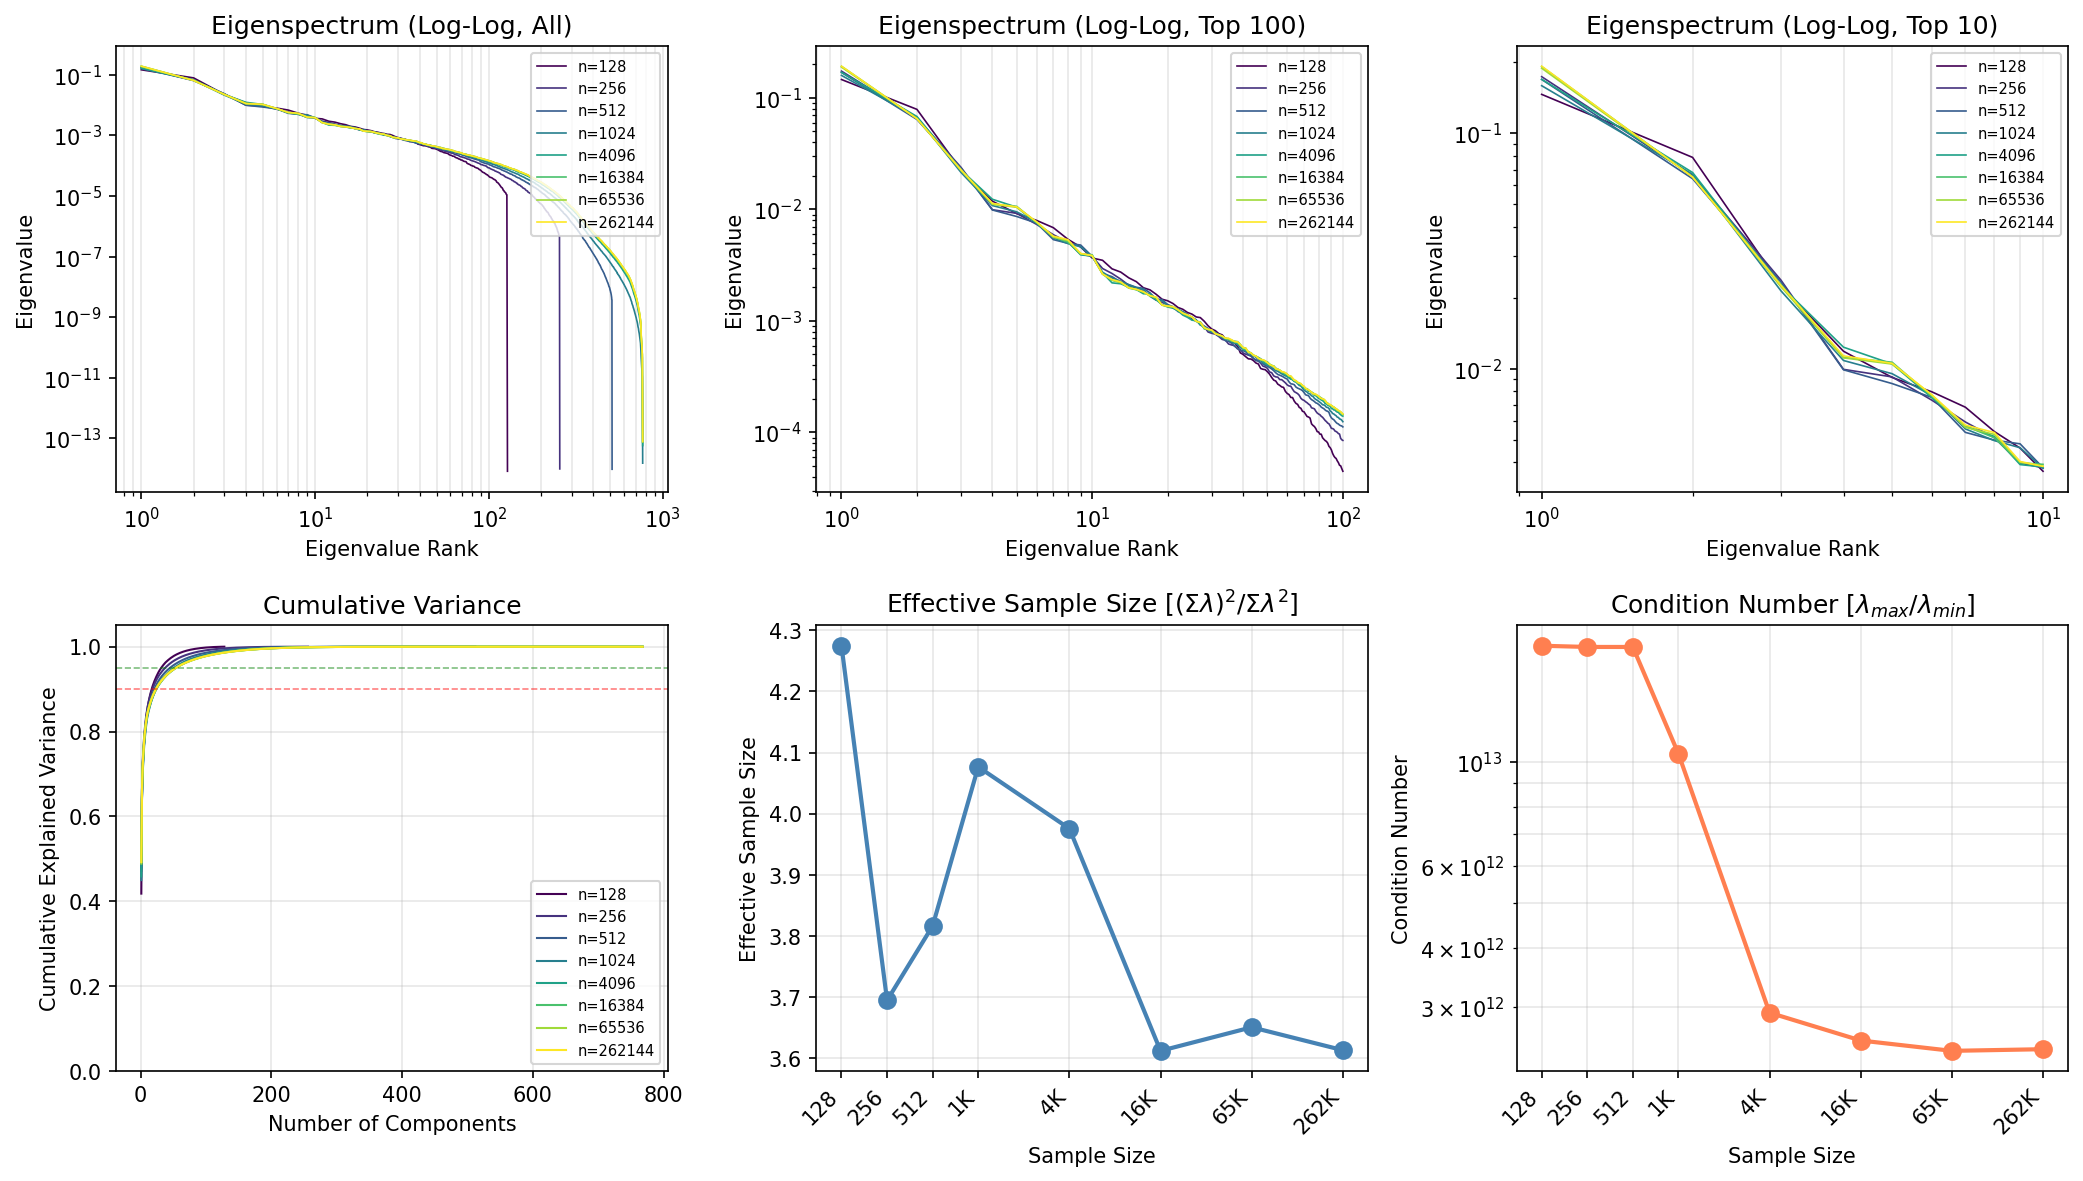

The table this chart was drawn from, first rows:
n_samples, rank, eigenvalue, cumulative_variance
128, 1, 0.1462, 0.4182
128, 2, 0.07893, 0.644
128, 3, 0.02254, 0.7085
128, 4, 0.01185, 0.7424
128, 5, 0.009172, 0.7686
128, 6, 0.007973, 0.7914
128, 7, 0.006858, 0.8111
128, 8, 0.005401, 0.8265
128, 9, 0.004598, 0.8397
128, 10, 0.003665, 0.8501
128, 11, 0.003498, 0.8601
128, 12, 0.002932, 0.8685
128, 13, 0.002741, 0.8764
128, 14, 0.002434, 0.8833
128, 15, 0.00225, 0.8898
128, 16, 0.001985, 0.8954
128, 17, 0.001899, 0.9009
128, 18, 0.001733, 0.9058
128, 19, 0.001566, 0.9103
128, 20, 0.001516, 0.9146
128, 21, 0.001433, 0.9187
128, 22, 0.001319, 0.9225
128, 23, 0.001271, 0.9262
128, 24, 0.001191, 0.9296
128, 25, 0.001151, 0.9329
128, 26, 0.001085, 0.936
128, 27, 0.001071, 0.939
128, 28, 0.000993, 0.9419
128, 29, 0.0009041, 0.9445
128, 30, 0.0008452, 0.9469
128, 31, 0.0008175, 0.9492
128, 32, 0.0007692, 0.9514
128, 33, 0.00075, 0.9536
128, 34, 0.0006951, 0.9555
128, 35, 0.0006827, 0.9575
128, 36, 0.000648, 0.9593
128, 37, 0.0006321, 0.9612
128, 38, 0.0005949, 0.9629
128, 39, 0.000517, 0.9643
128, 40, 0.0005009, 0.9658
128, 41, 0.0004772, 0.9671
128, 42, 0.0004569, 0.9684
128, 43, 0.0004554, 0.9697
128, 44, 0.0004406, 0.971
128, 45, 0.0004195, 0.9722
128, 46, 0.0004112, 0.9734
128, 47, 0.0003746, 0.9744
128, 48, 0.0003686, 0.9755
128, 49, 0.0003653, 0.9765
128, 50, 0.0003506, 0.9776
128, 51, 0.0003333, 0.9785
128, 52, 0.0003113, 0.9794
128, 53, 0.0002946, 0.9802
128, 54, 0.0002889, 0.9811
128, 55, 0.0002712, 0.9818
128, 56, 0.0002644, 0.9826
128, 57, 0.0002561, 0.9833
128, 58, 0.0002535, 0.9841
128, 59, 0.000233, 0.9847
128, 60, 0.0002235, 0.9854
... 4,676 more rows
